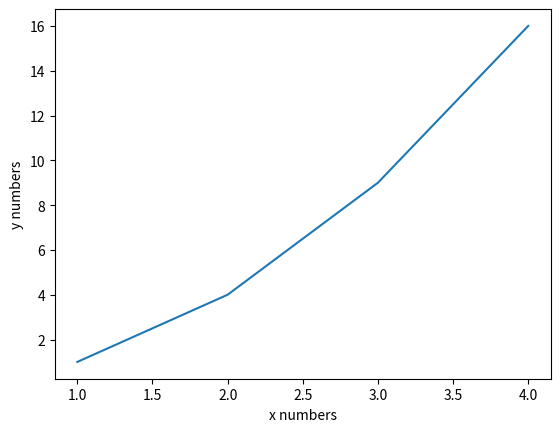

Reproduce this figure in Python.
import matplotlib.pyplot as plt

plt.plot ([1,2,3,4],[1,4,9,16])

plt.ylabel("y numbers")
plt.xlabel("x numbers")

plt.show()